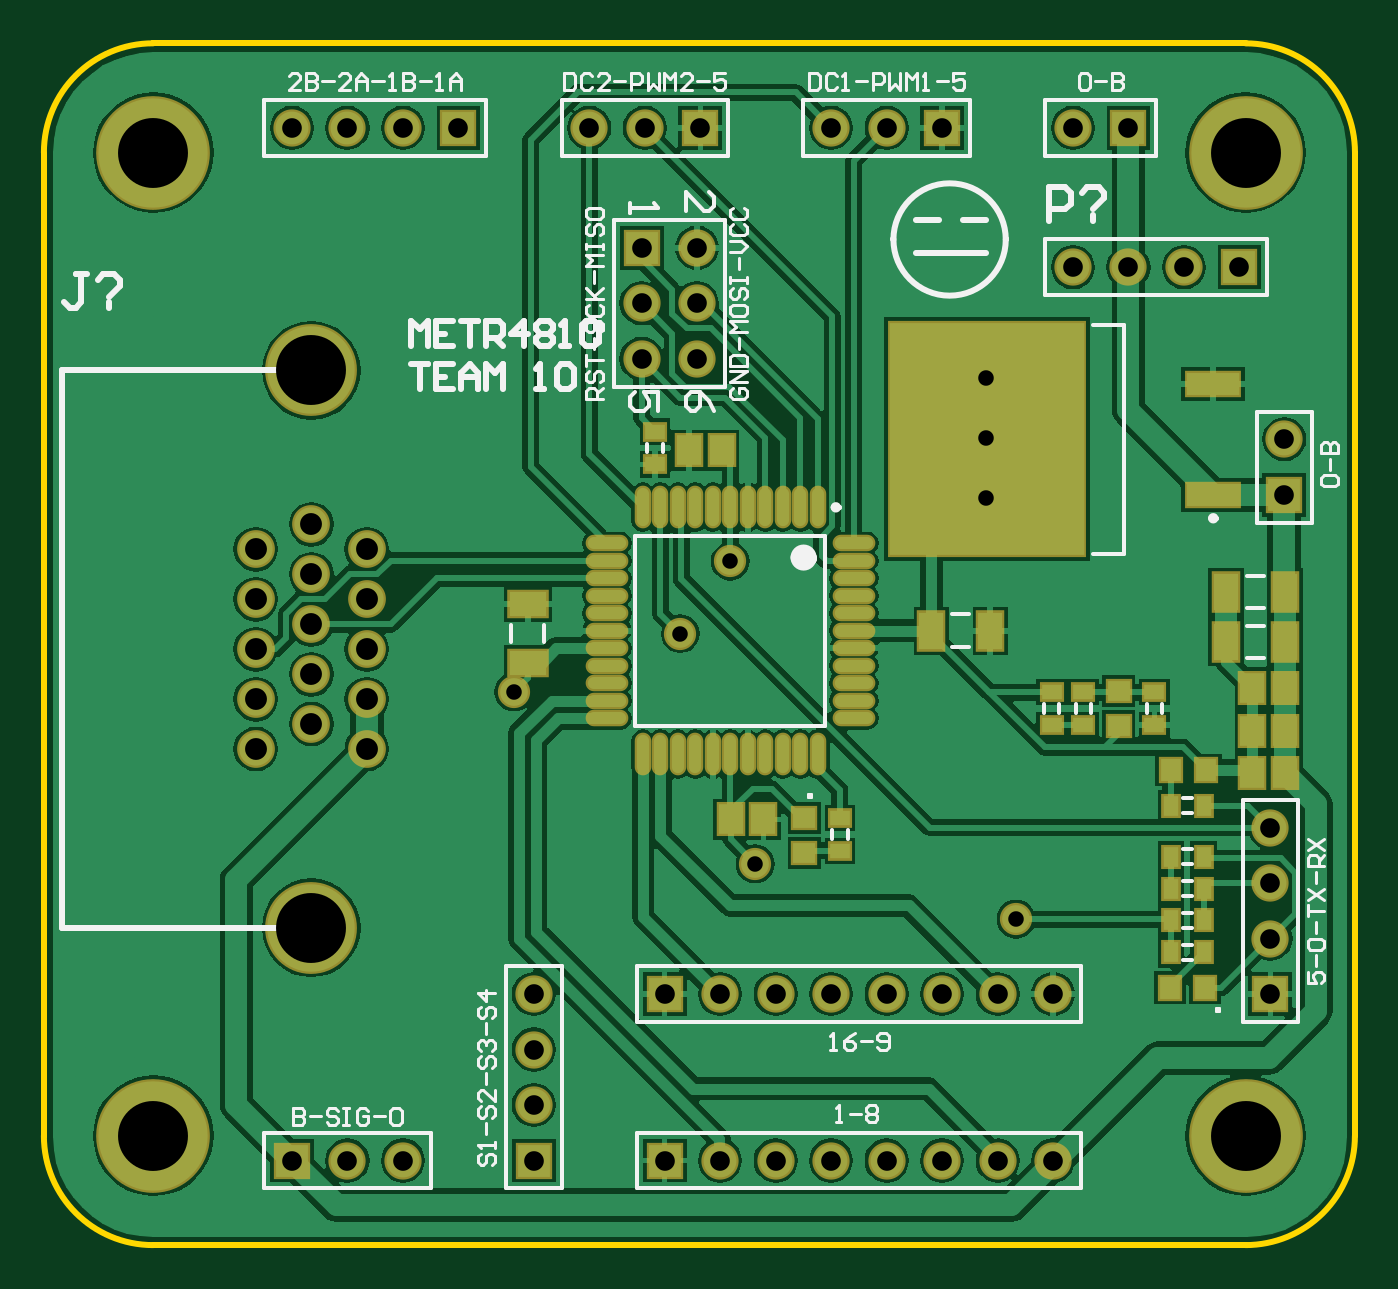
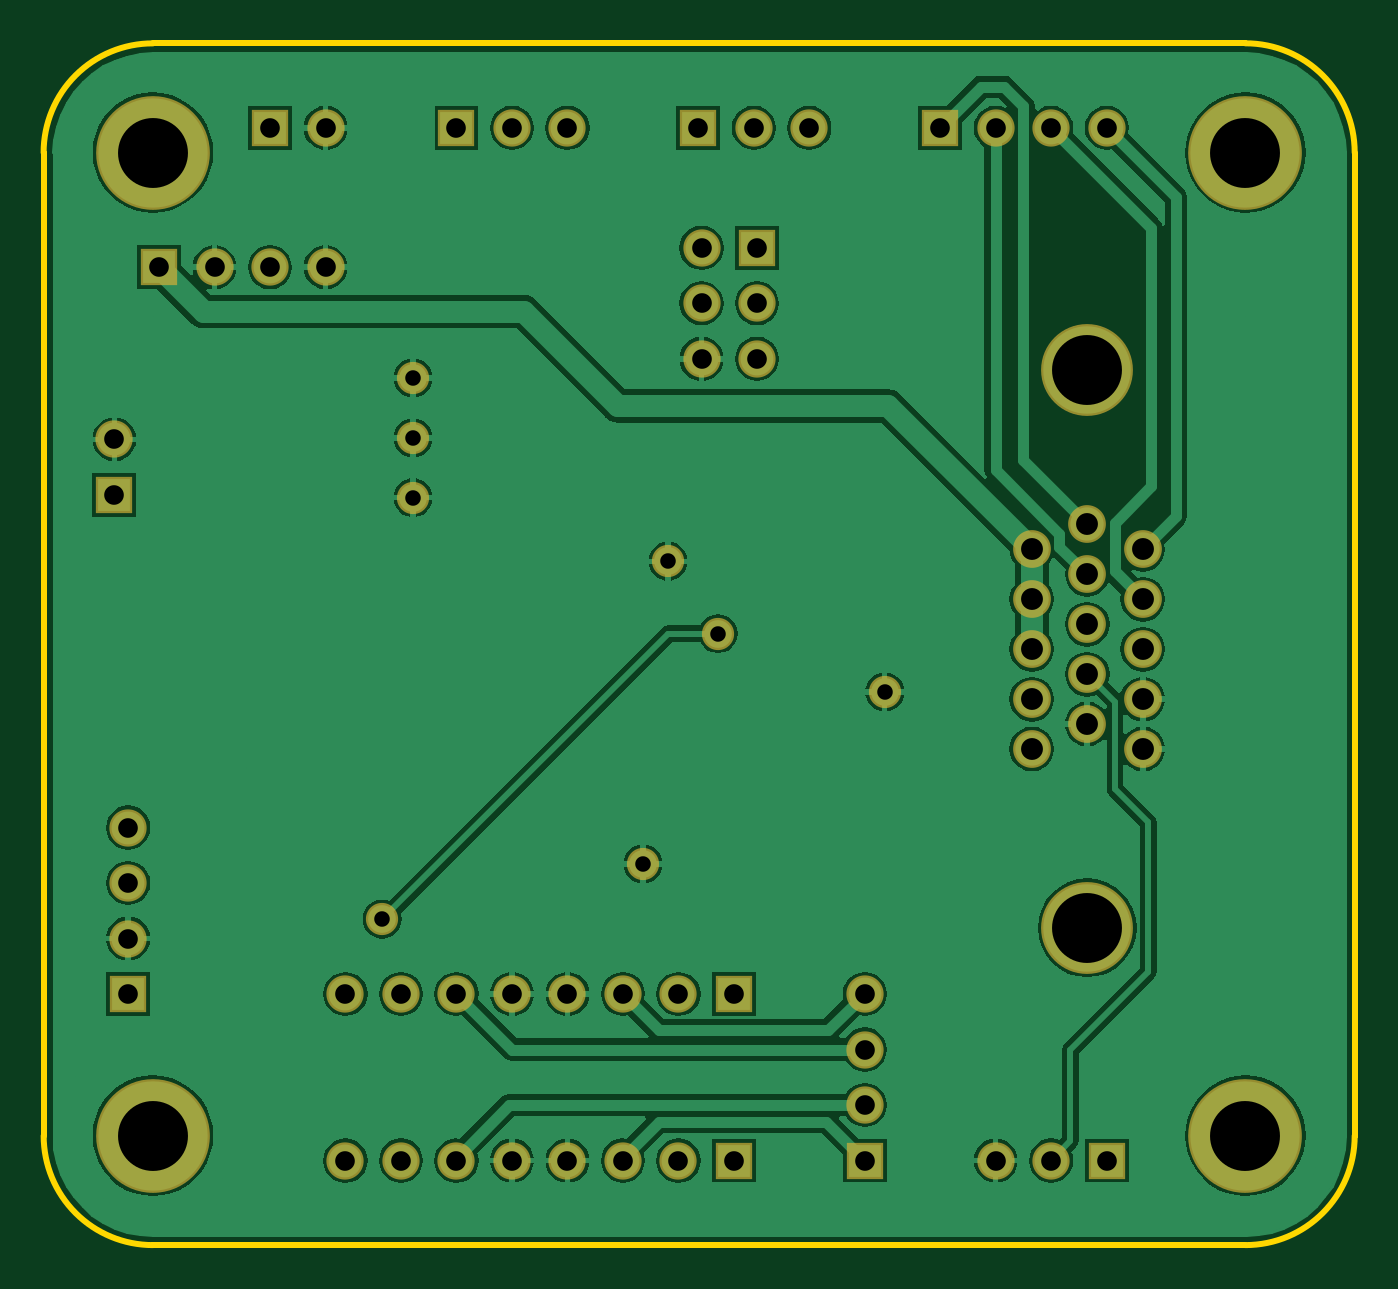
Circuit board: 8 layer files. Board 60.0 x 55.0 mm.
- drill: cam.drl (829 bytes)
- bottom_copper: metr4810_pcb_c_layout.gbl (41633 bytes)
- bottom_mask: metr4810_pcb_c_layout.gbs (1462 bytes)
- outline: metr4810_pcb_c_layout.gko (485 bytes)
- top_copper: metr4810_pcb_c_layout.gtl (53263 bytes)
- top_silk: metr4810_pcb_c_layout.gto (13822 bytes)
- paste: metr4810_pcb_c_layout.gtp (1748 bytes)
- top_mask: metr4810_pcb_c_layout.gts (3128 bytes)

=== drill: cam.drl ===
G92
M48
INCH,LZ
FMAT,2
T01C0.0280
T02C0.0354
T03C0.0394
T04C0.1260
DETECT,ON
%
G90
T01
X0095Y00905
X0065Y008
X015552Y0039
X01085Y0049
X0104Y01035
X015Y0115
Y012575
Y01365
T02
X012215Y-000445
X013215
X014215
X015215
X016215
X010215
X011215
X006858
X0045
X0035
X0025
X009215
Y002555
X006858
Y001555
Y000555
X016215Y002555
X015215
X014215
X013215
X012215
X02013
Y003555
X011215Y002555
X010215
X02013Y005555
Y004555
X02038Y01255
Y01155
X009858Y018161
X012215
X013215
X014215
X016573
X017573
Y01565
X016573
X018573
X019573
X0098Y014
X0088
Y015
X0098
Y016
X0088
X008858Y018161
X007858
X0055
X0045
X0035
X0025
T03
X00185Y006968
Y007868
Y008768
Y009668
X00285Y010118
Y009218
Y008318
Y007418
X00385Y007868
Y008768
Y009668
Y006968
X00185Y010568
X00385
X00285Y011018
T04
X019685Y0
X0
X00285Y003747
X019685Y017717
X00285Y01379
X0Y017717
M30

=== bottom_copper: metr4810_pcb_c_layout.gbl (41633 bytes, source omitted) ===
=== bottom_mask: metr4810_pcb_c_layout.gbs ===
%FSDAX24Y24*%
%MOIN*%
%SFA1B1*%

%IPPOS*%
%ADD47C,0.165500*%
%ADD48C,0.068000*%
%ADD49C,0.067100*%
%ADD50R,0.067100X0.067100*%
%ADD51R,0.067100X0.067100*%
%ADD52C,0.058000*%
%ADD53C,0.204900*%
%LNmetr4810_pcb_c_layout-1*%
%LPD*%
G54D47*
X002850Y013790D03*
Y003747D03*
G54D48*
X003850Y010568D03*
Y008768D03*
Y009668D03*
Y007868D03*
Y006968D03*
X002850Y007418D03*
Y008318D03*
Y010118D03*
Y009218D03*
Y011018D03*
X001850Y006968D03*
Y007868D03*
Y009668D03*
Y008768D03*
Y010568D03*
G54D49*
X016573Y015650D03*
X017573D03*
X018573D03*
X020380Y012550D03*
X020130Y003555D03*
Y004555D03*
Y005555D03*
X004500Y-000445D03*
X003500D03*
X016215D03*
X015215D03*
X014215D03*
X013215D03*
X012215D03*
X011215D03*
X010215D03*
X016215Y002555D03*
X015215D03*
X014215D03*
X013215D03*
X012215D03*
X011215D03*
X010215D03*
X016573Y018161D03*
X006858Y000555D03*
Y001555D03*
Y002555D03*
X007858Y018161D03*
X008858D03*
X012215D03*
X013215D03*
X004500D03*
X003500D03*
X002500D03*
X009800Y014000D03*
X008800D03*
X009800Y015000D03*
X008800D03*
X009800Y016000D03*
G54D50*
X019573Y015650D03*
X002500Y-000445D03*
X009215D03*
Y002555D03*
X017573Y018161D03*
X009858D03*
X014215D03*
X005500D03*
G54D51*
X020380Y011550D03*
X020130Y002555D03*
X006858Y-000445D03*
X008800Y016000D03*
G54D52*
X015000Y011500D03*
Y013650D03*
Y012575D03*
X006500Y008000D03*
X009500Y009050D03*
X015552Y003900D03*
X010850Y004900D03*
X010400Y010350D03*
G54D53*
X000000Y000000D03*
Y017717D03*
X019685Y000000D03*
Y017717D03*
M02*
=== outline: metr4810_pcb_c_layout.gko ===
%FSDAX24Y24*%
%MOIN*%
%SFA1B1*%

%IPPOS*%
%ADD22C,0.010000*%
%LNmetr4810_pcb_c_layout-1*%
%LPD*%
G54D22*
X000000Y019685D02*
D01*
D01*
G75*
G03X-001969Y017717I0J-1969D01*
G74*G01*
X021654D02*
D01*
D01*
G75*
G03X019685Y019685I-1967J0D01*
G74*G01*
Y-001969D02*
D01*
D01*
G75*
G03X021654Y000000I0J1968D01*
G74*G01*
X-001969D02*
D01*
D01*
G75*
G03X000000Y-001969I1969J0D01*
G74*G01*
X019685*
X-001969Y000000D02*
Y017717D01*
X000000Y019685D02*
X019685D01*
X021654Y000000D02*
Y017717D01*
M02*
=== top_copper: metr4810_pcb_c_layout.gtl (53263 bytes, source omitted) ===
=== top_silk: metr4810_pcb_c_layout.gto (13822 bytes, source omitted) ===
=== paste: metr4810_pcb_c_layout.gtp ===
%FSDAX24Y24*%
%MOIN*%
%SFA1B1*%

%IPPOS*%
%ADD10R,0.043300X0.055100*%
%ADD11R,0.035400X0.027600*%
%ADD12R,0.039400X0.037400*%
%ADD13R,0.043300X0.066900*%
%ADD14R,0.066900X0.043300*%
%ADD15R,0.350400X0.419300*%
%ADD16R,0.094500X0.041300*%
%ADD17R,0.037400X0.039400*%
%ADD18R,0.027600X0.035400*%
%ADD19O,0.021700X0.068900*%
%ADD20O,0.068900X0.021700*%
%LNmetr4810_pcb_c_layout-1*%
%LPD*%
G54D10*
X019803Y006529D03*
X020394D03*
X019803Y008068D03*
X020394D03*
X019803Y007299D03*
X020394D03*
X009655Y012350D03*
X010245D03*
X010995Y005700D03*
X010405D03*
G54D11*
X016759Y007995D03*
Y007405D03*
X018041D03*
Y007995D03*
X016186Y007405D03*
Y007995D03*
X009043Y012099D03*
Y012690D03*
X012373Y005723D03*
Y005133D03*
G54D12*
X017400Y008015D03*
Y007385D03*
X011731Y005723D03*
Y005093D03*
G54D13*
X020394Y009800D03*
X019331D03*
X020394Y008896D03*
X019331D03*
X015081Y009100D03*
X014018D03*
G54D14*
X006750Y009582D03*
Y008518D03*
G54D15*
X015025Y012550D03*
G54D16*
X019100Y013550D03*
Y011550D03*
G54D17*
X018945Y002668D03*
X018315D03*
X018965Y006591D03*
X018335D03*
G54D18*
X018926Y005027D03*
X018335D03*
Y003309D03*
X018926D03*
Y005950D03*
X018335D03*
Y004454D03*
X018926D03*
Y003882D03*
X018335D03*
G54D19*
X011975Y011324D03*
X011660D03*
X011345D03*
X011030D03*
X010715D03*
X010400D03*
X010085D03*
X009770D03*
X009455D03*
X009140D03*
X008825D03*
Y006876D03*
X009140D03*
X009455D03*
X009770D03*
X010085D03*
X010400D03*
X010715D03*
X011030D03*
X011345D03*
X011660D03*
X011975D03*
G54D20*
X008176Y010675D03*
Y010360D03*
Y010045D03*
Y009730D03*
Y009415D03*
Y009100D03*
Y008785D03*
Y008470D03*
Y008155D03*
Y007840D03*
Y007525D03*
X012624D03*
Y007840D03*
Y008155D03*
Y008470D03*
Y008785D03*
Y009100D03*
Y009415D03*
Y009730D03*
Y010045D03*
Y010360D03*
Y010675D03*
M02*
=== top_mask: metr4810_pcb_c_layout.gts ===
%FSDAX24Y24*%
%MOIN*%
%SFA1B1*%

%IPPOS*%
%ADD36R,0.051300X0.063100*%
%ADD37R,0.043400X0.035600*%
%ADD38R,0.047400X0.045400*%
%ADD39R,0.051300X0.074900*%
%ADD40R,0.074900X0.051300*%
%ADD41R,0.358400X0.427300*%
%ADD42R,0.102500X0.049300*%
%ADD43R,0.045400X0.047400*%
%ADD44R,0.035600X0.043400*%
%ADD45O,0.029700X0.076900*%
%ADD46O,0.076900X0.029700*%
%ADD47C,0.165500*%
%ADD48C,0.068000*%
%ADD49C,0.067100*%
%ADD50R,0.067100X0.067100*%
%ADD51R,0.067100X0.067100*%
%ADD52C,0.058000*%
%ADD53C,0.204900*%
%LNmetr4810_pcb_c_layout-1*%
%LPD*%
G54D36*
X019803Y006529D03*
X020394D03*
X019803Y008068D03*
X020394D03*
X019803Y007299D03*
X020394D03*
X009655Y012350D03*
X010245D03*
X010995Y005700D03*
X010405D03*
G54D37*
X016759Y007995D03*
Y007405D03*
X018041D03*
Y007995D03*
X016186Y007405D03*
Y007995D03*
X009043Y012099D03*
Y012690D03*
X012373Y005723D03*
Y005133D03*
G54D38*
X017400Y008015D03*
Y007385D03*
X011731Y005723D03*
Y005093D03*
G54D39*
X020394Y009800D03*
X019331D03*
X020394Y008896D03*
X019331D03*
X015081Y009100D03*
X014018D03*
G54D40*
X006750Y009582D03*
Y008518D03*
G54D41*
X015025Y012550D03*
G54D42*
X019100Y013550D03*
Y011550D03*
G54D43*
X018945Y002668D03*
X018315D03*
X018965Y006591D03*
X018335D03*
G54D44*
X018926Y005027D03*
X018335D03*
Y003309D03*
X018926D03*
Y005950D03*
X018335D03*
Y004454D03*
X018926D03*
Y003882D03*
X018335D03*
G54D45*
X011975Y011324D03*
X011660D03*
X011345D03*
X011030D03*
X010715D03*
X010400D03*
X010085D03*
X009770D03*
X009455D03*
X009140D03*
X008825D03*
Y006876D03*
X009140D03*
X009455D03*
X009770D03*
X010085D03*
X010400D03*
X010715D03*
X011030D03*
X011345D03*
X011660D03*
X011975D03*
G54D46*
X008176Y010675D03*
Y010360D03*
Y010045D03*
Y009730D03*
Y009415D03*
Y009100D03*
Y008785D03*
Y008470D03*
Y008155D03*
Y007840D03*
Y007525D03*
X012624D03*
Y007840D03*
Y008155D03*
Y008470D03*
Y008785D03*
Y009100D03*
Y009415D03*
Y009730D03*
Y010045D03*
Y010360D03*
Y010675D03*
G54D47*
X002850Y013790D03*
Y003747D03*
G54D48*
X003850Y010568D03*
Y008768D03*
Y009668D03*
Y007868D03*
Y006968D03*
X002850Y007418D03*
Y008318D03*
Y010118D03*
Y009218D03*
Y011018D03*
X001850Y006968D03*
Y007868D03*
Y009668D03*
Y008768D03*
Y010568D03*
G54D49*
X016573Y015650D03*
X017573D03*
X018573D03*
X020380Y012550D03*
X020130Y003555D03*
Y004555D03*
Y005555D03*
X004500Y-000445D03*
X003500D03*
X016215D03*
X015215D03*
X014215D03*
X013215D03*
X012215D03*
X011215D03*
X010215D03*
X016215Y002555D03*
X015215D03*
X014215D03*
X013215D03*
X012215D03*
X011215D03*
X010215D03*
X016573Y018161D03*
X006858Y000555D03*
Y001555D03*
Y002555D03*
X007858Y018161D03*
X008858D03*
X012215D03*
X013215D03*
X004500D03*
X003500D03*
X002500D03*
X009800Y014000D03*
X008800D03*
X009800Y015000D03*
X008800D03*
X009800Y016000D03*
G54D50*
X019573Y015650D03*
X002500Y-000445D03*
X009215D03*
Y002555D03*
X017573Y018161D03*
X009858D03*
X014215D03*
X005500D03*
G54D51*
X020380Y011550D03*
X020130Y002555D03*
X006858Y-000445D03*
X008800Y016000D03*
G54D52*
X015000Y011500D03*
Y013650D03*
Y012575D03*
X006500Y008000D03*
X009500Y009050D03*
X015552Y003900D03*
X010850Y004900D03*
X010400Y010350D03*
G54D53*
X000000Y000000D03*
Y017717D03*
X019685Y000000D03*
Y017717D03*
M02*
